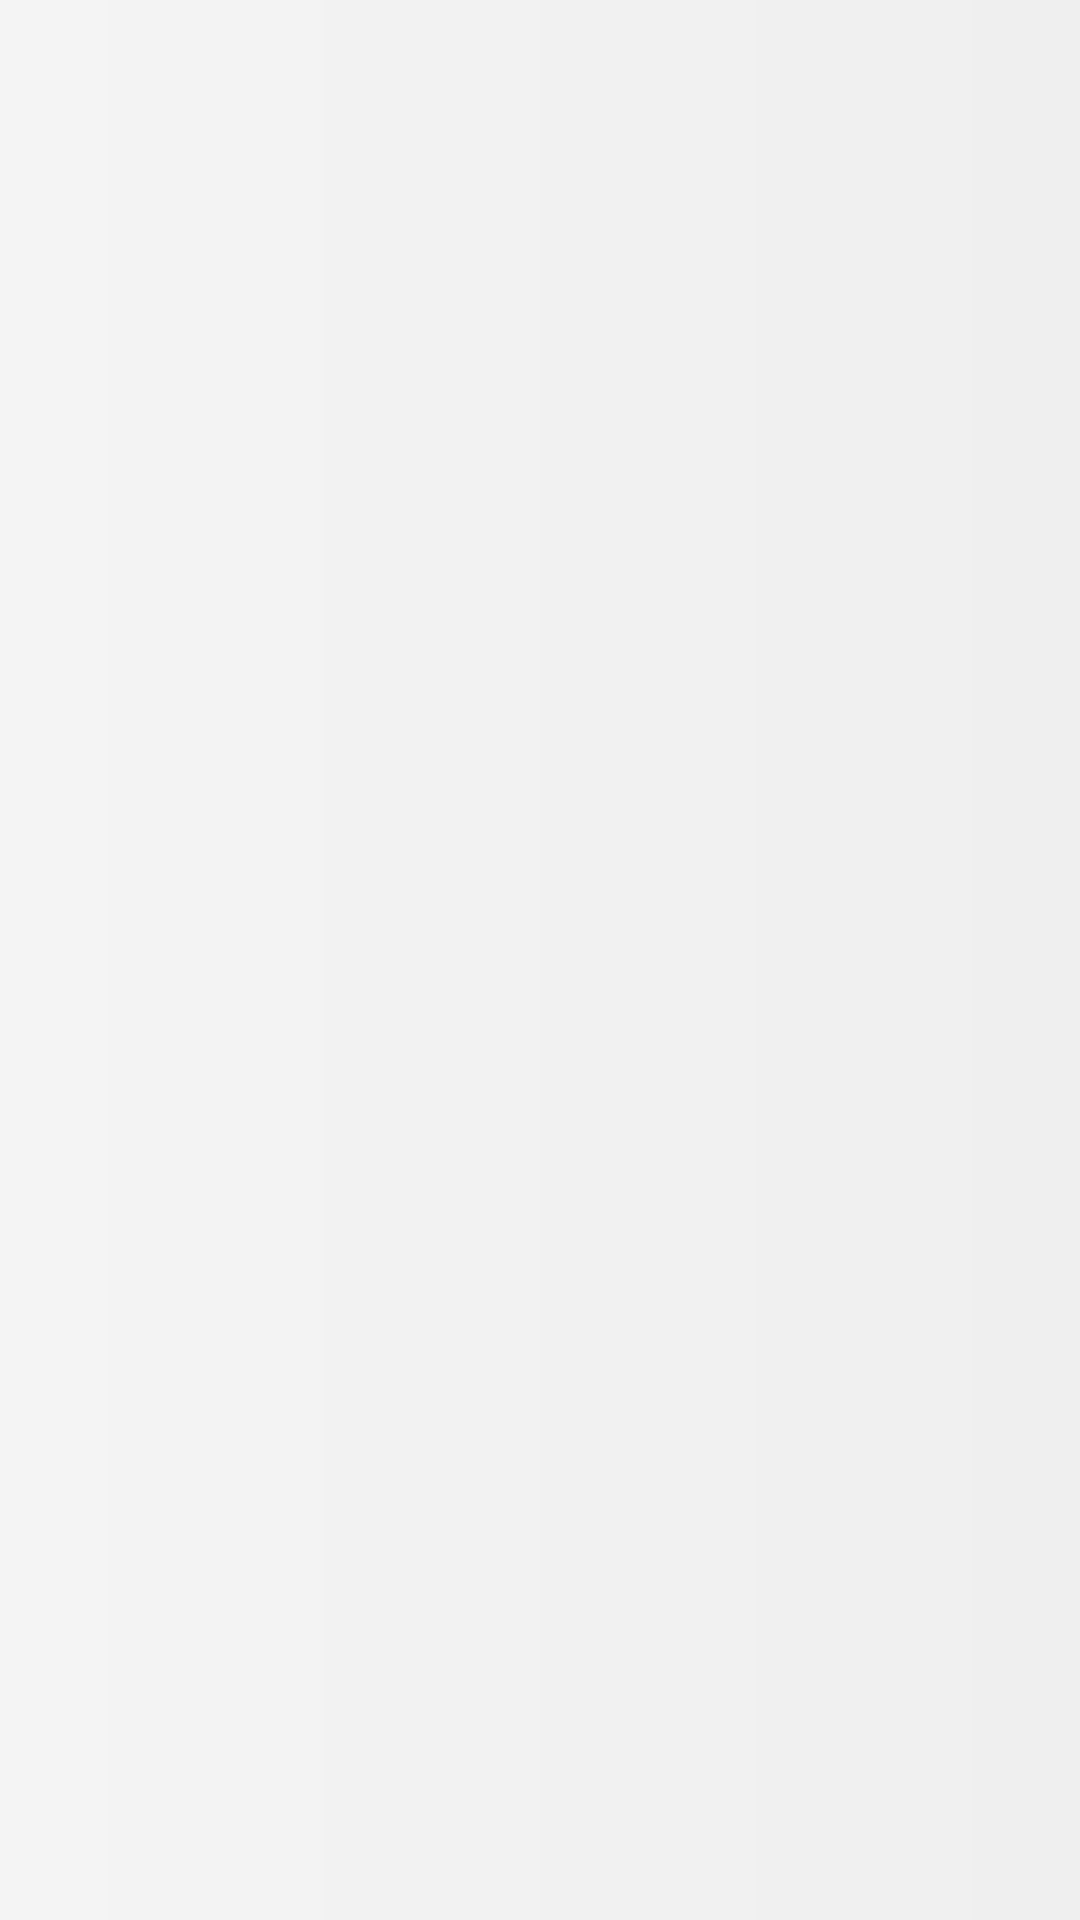

Layout XML and referenced resources for this Android screen:
<!-- AndroidManifest.xml: application theme Theme.QuizApplicationTest -->
<!-- res/layout/activity_main.xml -->
<?xml version="1.0" encoding="utf-8"?>
<androidx.constraintlayout.widget.ConstraintLayout xmlns:android="http://schemas.android.com/apk/res/android"
    xmlns:app="http://schemas.android.com/apk/res-auto"
    xmlns:tools="http://schemas.android.com/tools"
    android:layout_width="match_parent"
    android:background="@drawable/gradient_background"
    android:layout_height="match_parent"
    tools:context=".MainActivity">

    <androidx.appcompat.widget.AppCompatImageView
        android:layout_width="85dp"
        android:layout_height="85dp"
       android:src="@drawable/logo1"
        app:layout_constraintBottom_toBottomOf="parent"
        app:layout_constraintEnd_toEndOf="parent"
        app:layout_constraintStart_toStartOf="parent"
        app:layout_constraintTop_toTopOf="parent" />

</androidx.constraintlayout.widget.ConstraintLayout>
<!-- resources referenced by this layout -->
<resources>
  <!-- drawable gradient_background (drawable) -->
  <?xml version="1.0" encoding="utf-8"?>
  <shape xmlns:android="http://schemas.android.com/apk/res/android">
      <gradient
          android:type="linear"
          android:angle="0"
          android:startColor="@color/backgroundcolor1"
          android:endColor="@color/backgroundcolor2" />
  </shape>
  <style name="Theme.QuizApplicationTest" parent="Theme.MaterialComponents.Light.NoActionBar">
          
          <item name="colorPrimary">@color/purple_500</item>
          <item name="colorPrimaryVariant">@color/purple_700</item>
          <item name="colorOnPrimary">@color/white</item>
          
          <item name="colorSecondary">@color/teal_200</item>
          <item name="colorSecondaryVariant">@color/teal_700</item>
          <item name="colorOnSecondary">@color/black</item>
          
          <item name="android:statusBarColor">?attr/colorPrimaryVariant</item>
          
      </style>
  <color name="backgroundcolor1">#F4F4F4</color>
  <color name="backgroundcolor2">#EFEFEF</color>
  <color name="purple_500">#FF6200EE</color>
  <color name="purple_700">#FF3700B3</color>
  <color name="white">#FFFFFFFF</color>
  <color name="teal_200">#FF03DAC5</color>
  <color name="teal_700">#FF018786</color>
  <color name="black">#FF000000</color>
</resources>
